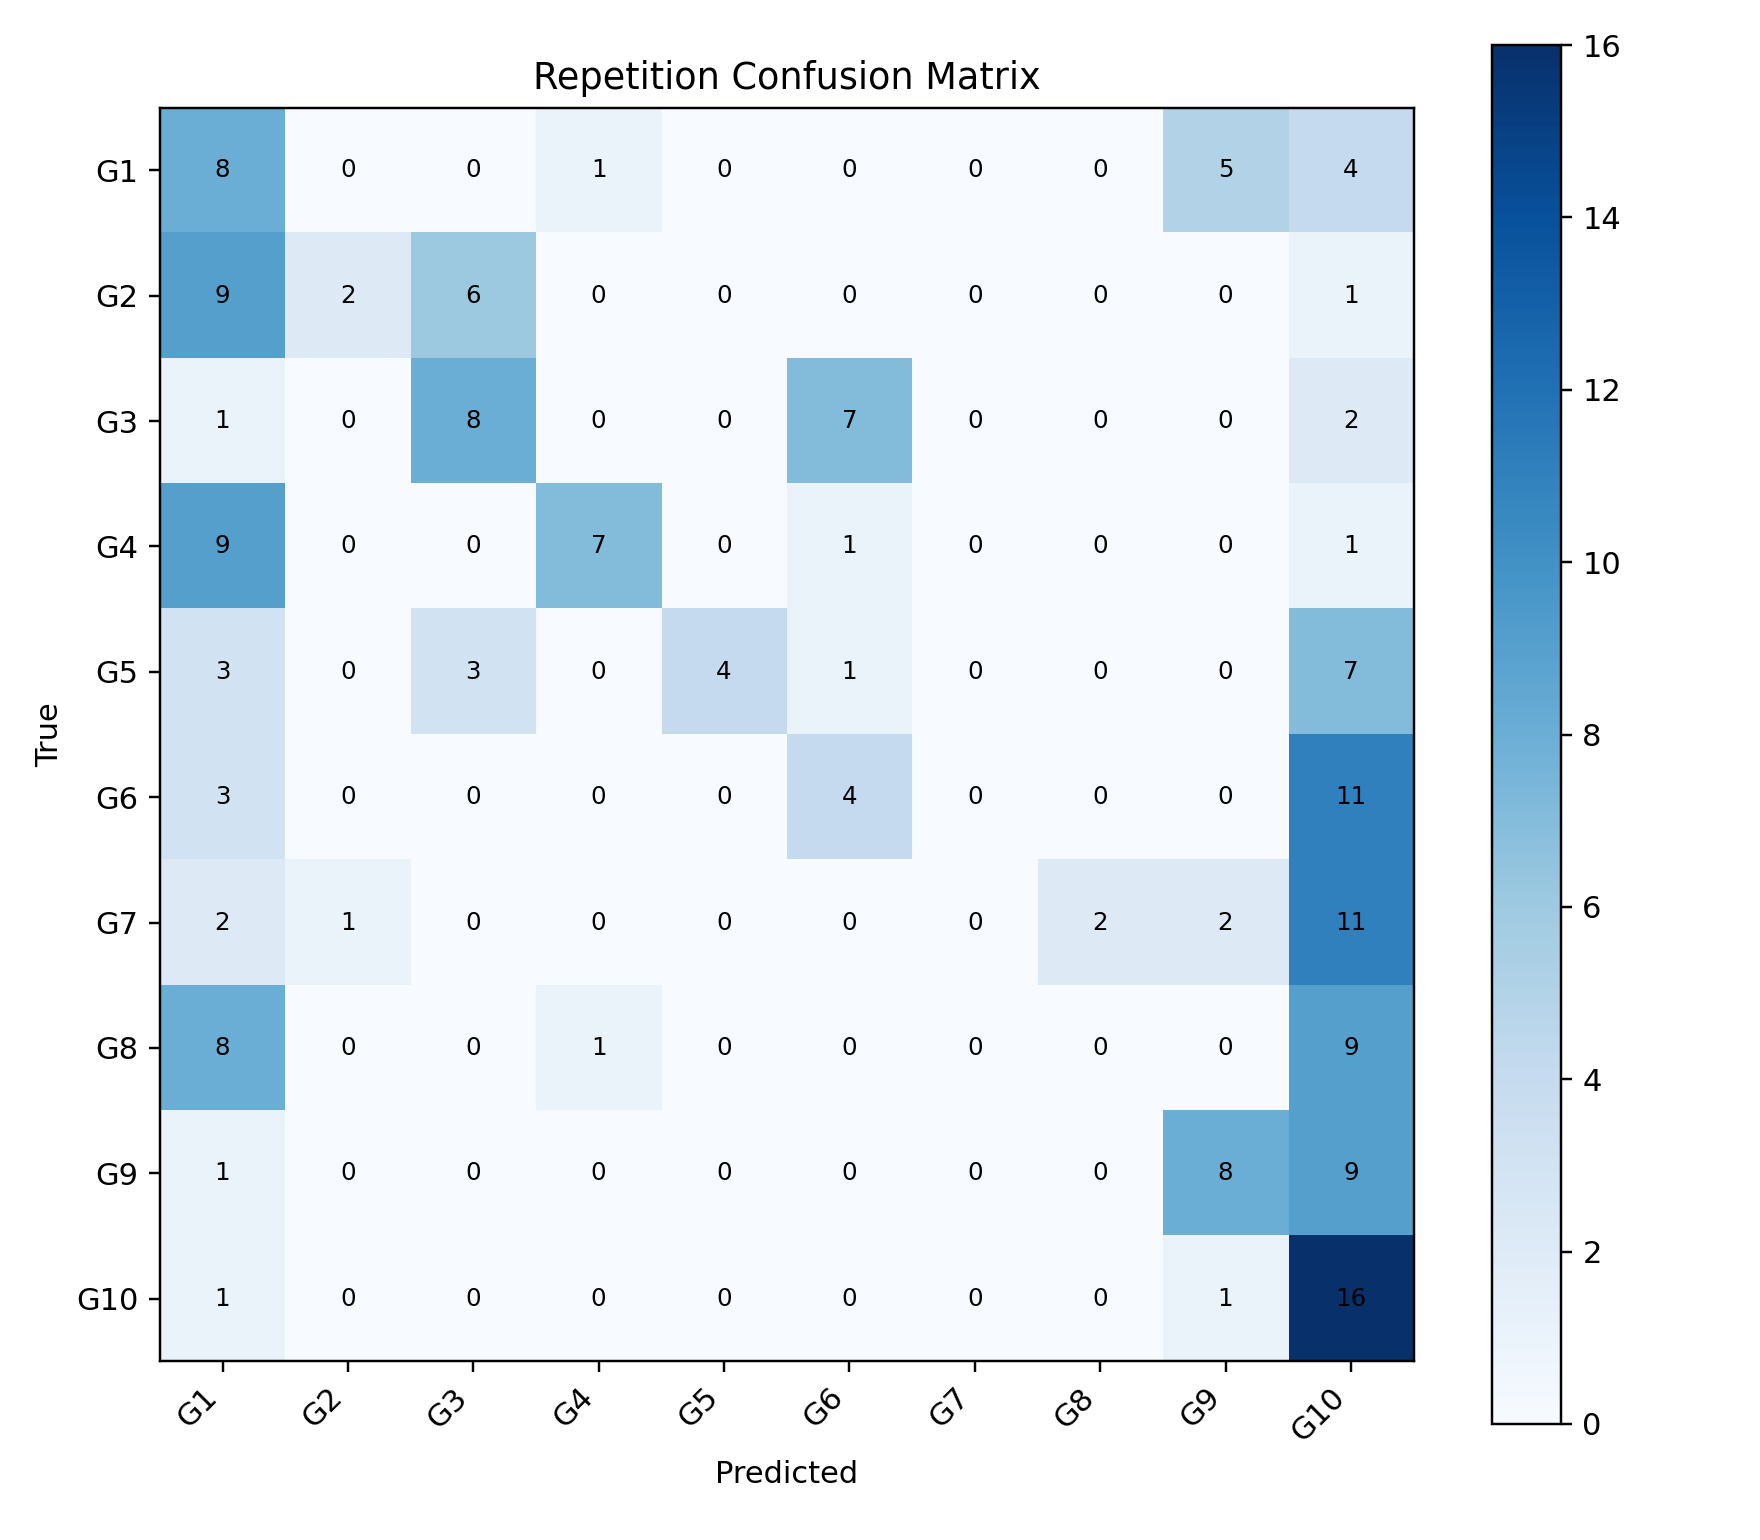

The table this chart was drawn from, first rows:
, G1, G2, G3, G4, G5, G6, G7, G8, G9, G10
G1, 8, 0, 0, 1, 0, 0, 0, 0, 5, 4
G2, 9, 2, 6, 0, 0, 0, 0, 0, 0, 1
G3, 1, 0, 8, 0, 0, 7, 0, 0, 0, 2
G4, 9, 0, 0, 7, 0, 1, 0, 0, 0, 1
G5, 3, 0, 3, 0, 4, 1, 0, 0, 0, 7
G6, 3, 0, 0, 0, 0, 4, 0, 0, 0, 11
G7, 2, 1, 0, 0, 0, 0, 0, 2, 2, 11
G8, 8, 0, 0, 1, 0, 0, 0, 0, 0, 9
G9, 1, 0, 0, 0, 0, 0, 0, 0, 8, 9
G10, 1, 0, 0, 0, 0, 0, 0, 0, 1, 16
